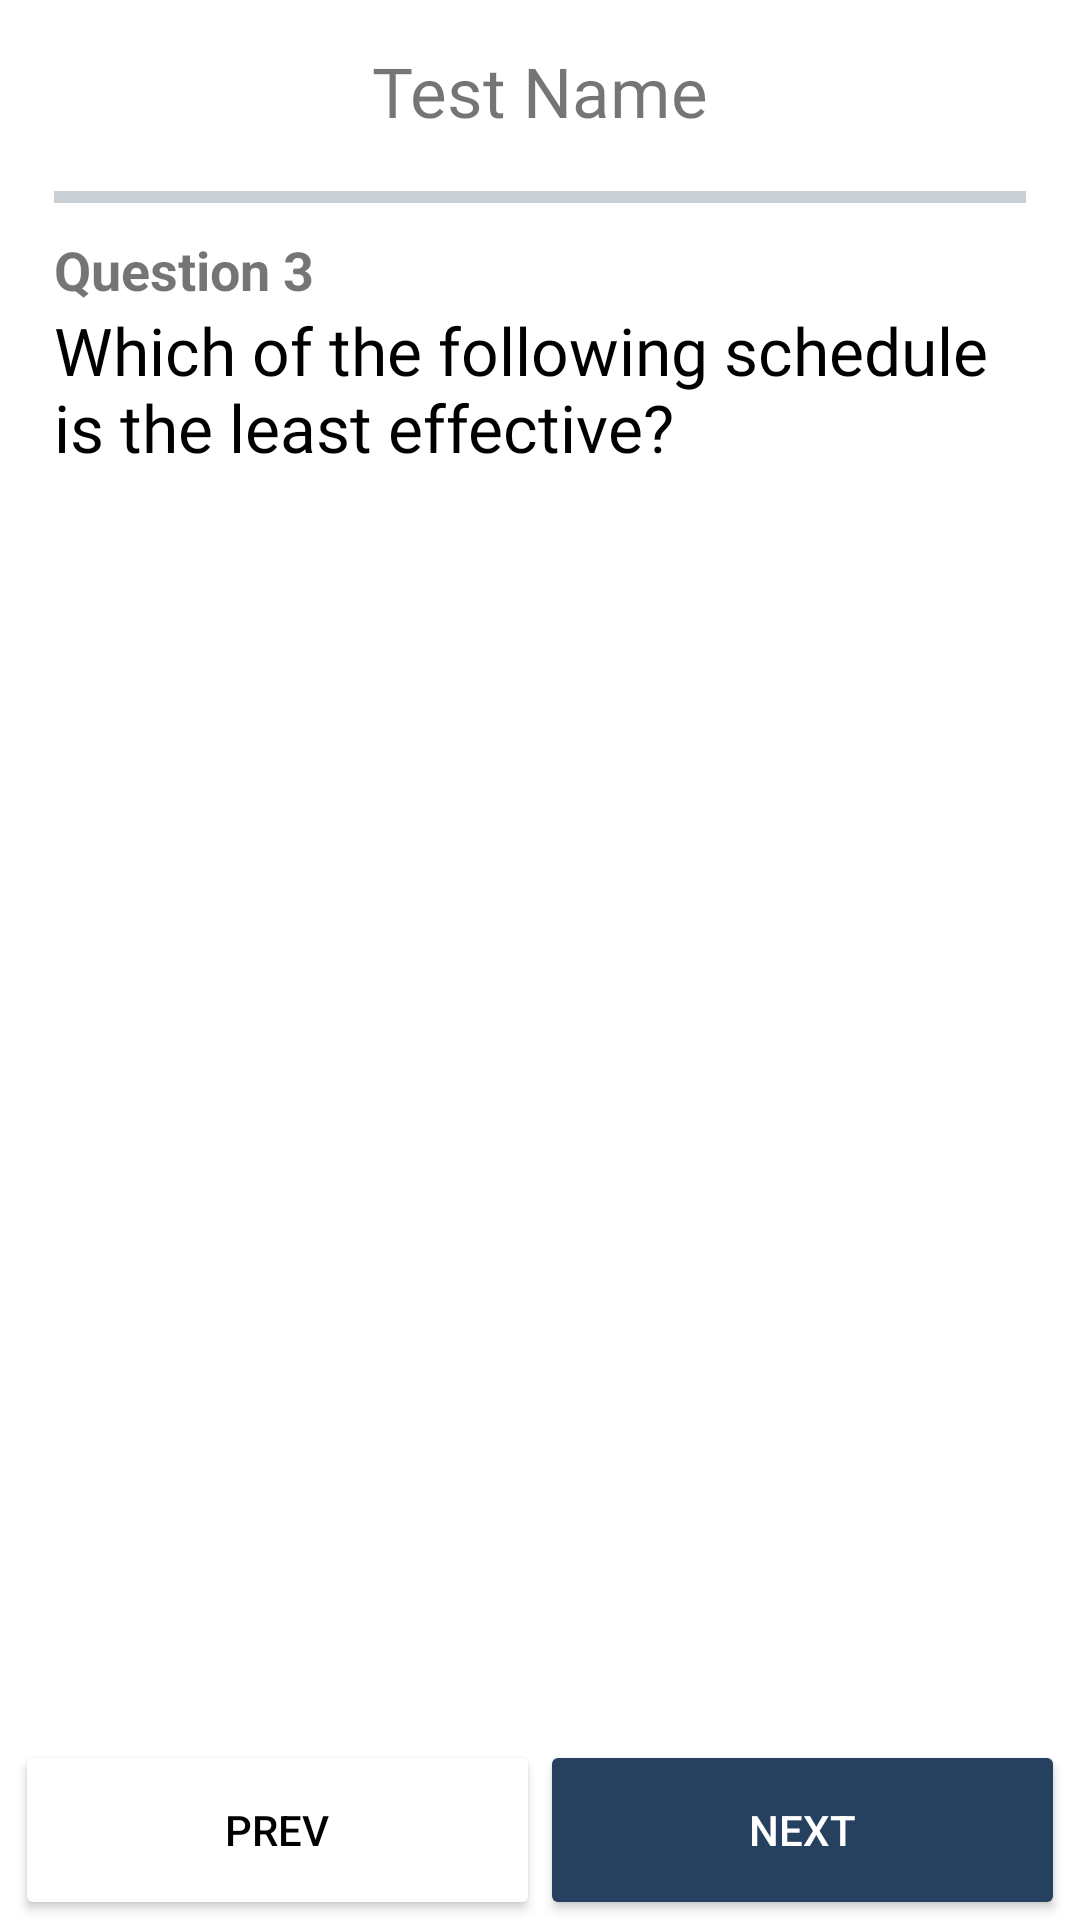

Produce the Android XML layout that renders to this screen, including the resource entries it uses.
<!-- AndroidManifest.xml: application theme Theme.TestApplication -->
<!-- res/layout/activity_test.xml -->
<?xml version="1.0" encoding="utf-8"?>
<RelativeLayout xmlns:android="http://schemas.android.com/apk/res/android"
    xmlns:app="http://schemas.android.com/apk/res-auto"
    xmlns:tools="http://schemas.android.com/tools"
    android:layout_width="match_parent"
    android:layout_height="match_parent"
    android:background="@color/white"
    tools:context=".Activities.TestActivity">

    <TextView
        android:id="@+id/txtTestName"
        android:layout_width="wrap_content"
        android:layout_height="wrap_content"
        android:layout_centerHorizontal="true"
        android:layout_marginTop="15dp"
        android:fontFamily="@font/montserrat_bold"
        android:text="Test Name"
        android:textSize="23sp" />

    <RelativeLayout
        android:layout_width="match_parent"
        android:layout_height="match_parent"
        android:layout_below="@id/txtTestName">

        <RelativeLayout
            android:layout_width="match_parent"
            android:layout_height="match_parent"
            android:layout_above="@id/linLayoutNextPrev"
            android:layout_margin="18dp">

            <LinearLayout
                android:id="@+id/linLayoutQuestion"
                android:layout_width="match_parent"
                android:layout_height="wrap_content"
                android:orientation="vertical">

                <com.google.android.material.progressindicator.LinearProgressIndicator
                    android:id="@+id/linearProgressIndicator"
                    android:layout_width="match_parent"
                    android:layout_height="wrap_content"
                    android:progress="67" />

                <TextView
                    android:id="@+id/txtQuestionNumber"
                    android:layout_width="match_parent"
                    android:layout_height="wrap_content"
                    android:layout_marginTop="10dp"
                    android:text="Question 3"
                    android:textSize="18sp"
                    android:textStyle="bold" />

                <TextView
                    android:id="@+id/txtQuestion"
                    android:layout_width="match_parent"
                    android:layout_height="wrap_content"
                    android:fontFamily="@font/montserrat"
                    android:text="Which of the following schedule is the least effective?"
                    android:textColor="@color/black"
                    android:textSize="22sp" />

            </LinearLayout>

            <androidx.fragment.app.FragmentContainerView
                android:id="@+id/fragmentContainer"
                android:layout_width="match_parent"
                android:layout_height="match_parent"
                android:layout_below="@id/linLayoutQuestion" />

        </RelativeLayout>

        <LinearLayout
            android:id="@+id/linLayoutNextPrev"
            android:layout_width="match_parent"
            android:layout_height="wrap_content"
            android:layout_alignParentBottom="true"
            android:layout_marginLeft="5dp"
            android:layout_marginRight="5dp"
            android:orientation="horizontal">

            <Button
                android:id="@+id/btnPrevious"
                android:layout_width="0dp"
                android:layout_height="60dp"
                android:layout_weight="1"
                android:text="Prev"
                android:textColor="@color/black"
                app:backgroundTint="@color/white" />

            <Button
                android:id="@+id/btnNext"
                android:layout_width="0dp"
                android:layout_height="60dp"
                android:layout_weight="1"
                android:text="Next"
                android:textColor="@color/white"
                app:backgroundTint="@color/darkBlue" />


        </LinearLayout>

    </RelativeLayout>


</RelativeLayout>
<!-- resources referenced by this layout -->
<resources>
  <color name="black">#FF000000</color>
  <color name="darkBlue">#264160</color>
  <color name="white">#FFFFFF</color>
  <style name="Theme.TestApplication" parent="Theme.MaterialComponents.Light.NoActionBar">
          
  
          <item name="android:windowBackground"> #4A6572</item>
          <item name="colorPrimary">#344955</item>
          <item name="colorPrimaryVariant">#232F34</item>
          <item name="colorOnPrimary">@color/slightWhite</item>
          
          <item name="colorSecondaryVariant">@color/teal_700</item>
          <item name="colorOnSecondary">@color/white</item>
          
          <item name="android:statusBarColor" tools:targetApi="l">?attr/colorPrimaryVariant</item>
          
      </style>
  <color name="slightWhite">#F7F7F7</color>
  <color name="teal_700">#FF018786</color>
</resources>
